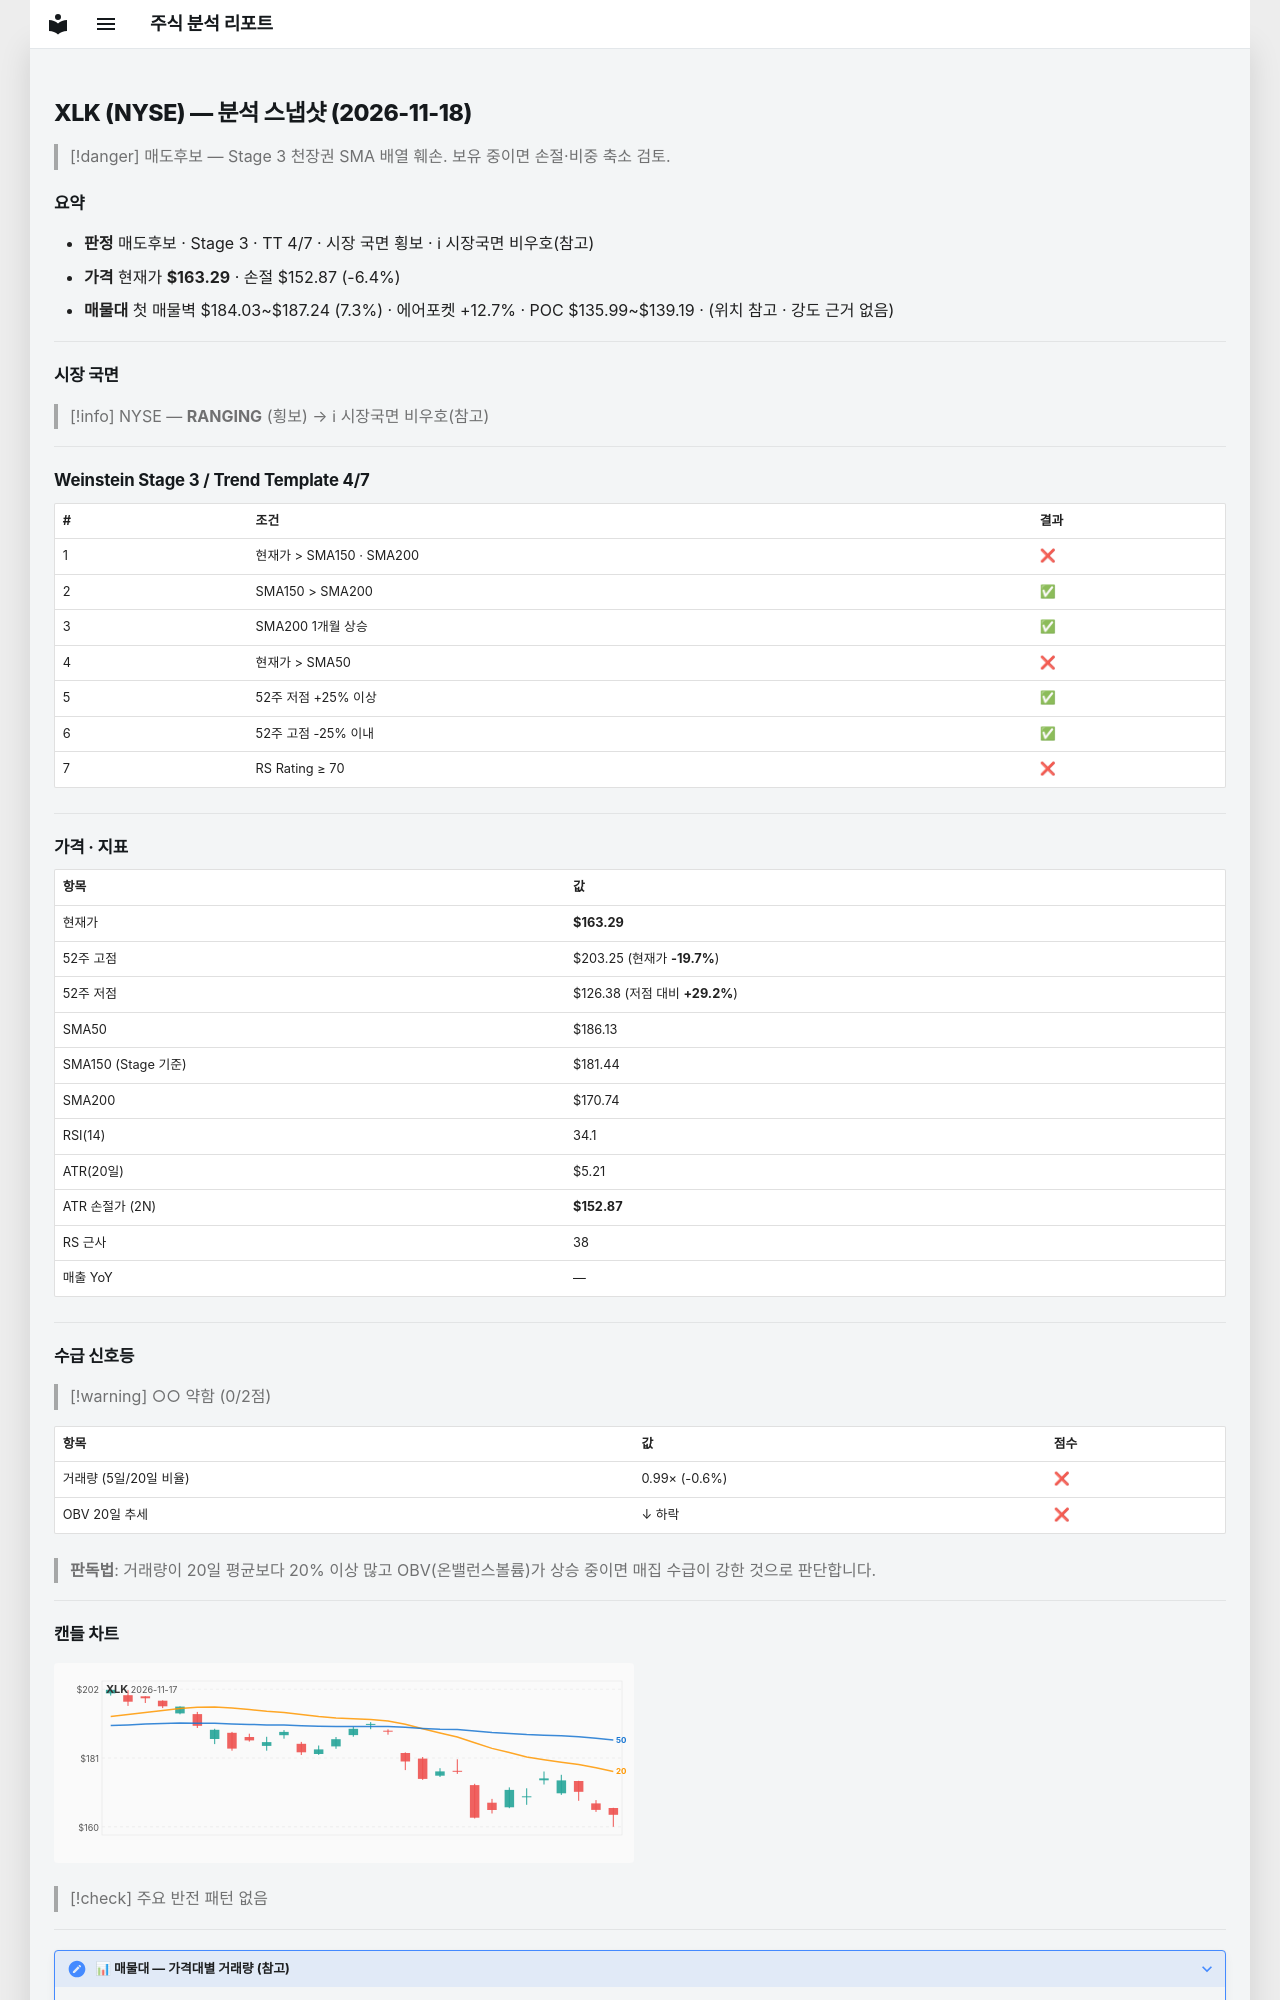

repository: soloandco/stock-reports · page: snapshots/XLK-2026-11-18/index.html · generator: mkdocs

---
type: analysis-snapshot
title: XLK 분석 스냅샷
ticker: XLK
market: NYSE
created: 2026-11-18
updated: 2026-11-18
bar-date: 2026-11-17
verdict: 매도후보
real-rr: 2.71
sma50-gap-pct: -12.3
weekly-position: 저항대재진입
weekly-overhead-price: 191.53
weekly-overhead-pct: 17.3
stage: 3
trend-template-score: 4
tt-max: 7
ma-set: sma-50-150-200
price: 163.2899932861328
stop-price: 152.8679000931616
market-regime: RANGING
supply-demand-score: 0/2
supply-demand-label: 약함
status: tracking
tags:
  - stock-agent
  - watchlist
  - XLK
  - analysis
related:
  - "[[analysis-template]]"
---

# XLK (NYSE) — 분석 스냅샷 (2026-11-18)

> [!danger] 매도후보 — Stage 3 천장권
> SMA 배열 훼손. 보유 중이면 손절·비중 축소 검토.

## 요약

- **판정** 매도후보 · Stage 3 · TT 4/7 · 시장 국면 횡보 · ℹ 시장국면 비우호(참고)
- **가격** 현재가 **$163.29** · 손절 $152.87 (-6.4%)
- **매물대** 첫 매물벽 $184.03~$187.24 (7.3%) · 에어포켓 +12.7% · POC $135.99~$139.19 · (위치 참고 · 강도 근거 없음)

---

## 시장 국면

> [!info] NYSE — **RANGING** (횡보) → ℹ 시장국면 비우호(참고)

---

## Weinstein Stage 3 / Trend Template 4/7

| # | 조건 | 결과 |
|---|------|------|
| 1 | 현재가 > SMA150 · SMA200 | ❌ |
| 2 | SMA150 > SMA200 | ✅ |
| 3 | SMA200 1개월 상승 | ✅ |
| 4 | 현재가 > SMA50 | ❌ |
| 5 | 52주 저점 +25% 이상 | ✅ |
| 6 | 52주 고점 -25% 이내 | ✅ |
| 7 | RS Rating ≥ 70 | ❌ |

---

## 가격 · 지표

| 항목 | 값 |
|------|---|
| 현재가 | **$163.29** |
| 52주 고점 | $203.25 (현재가 **-19.7%**) |
| 52주 저점 | $126.38 (저점 대비 **+29.2%**) |
| SMA50 | $186.13 |
| SMA150 (Stage 기준) | $181.44 |
| SMA200 | $170.74 |
| RSI(14) | 34.1 |
| ATR(20일) | $5.21 |
| ATR 손절가 (2N) | **$152.87** |
| RS 근사 | 38 |
| 매출 YoY | — |

---
## 수급 신호등

> [!warning] ○○ 약함 (0/2점)

| 항목 | 값 | 점수 |
|------|------|------|
| 거래량 (5일/20일 비율) | 0.99× (-0.6%) | ❌ |
| OBV 20일 추세 | ↓ 하락 | ❌ |

> **판독법**: 거래량이 20일 평균보다 20% 이상 많고 OBV(온밸런스볼륨)가 상승 중이면 매집 수급이 강한 것으로 판단합니다.

---
